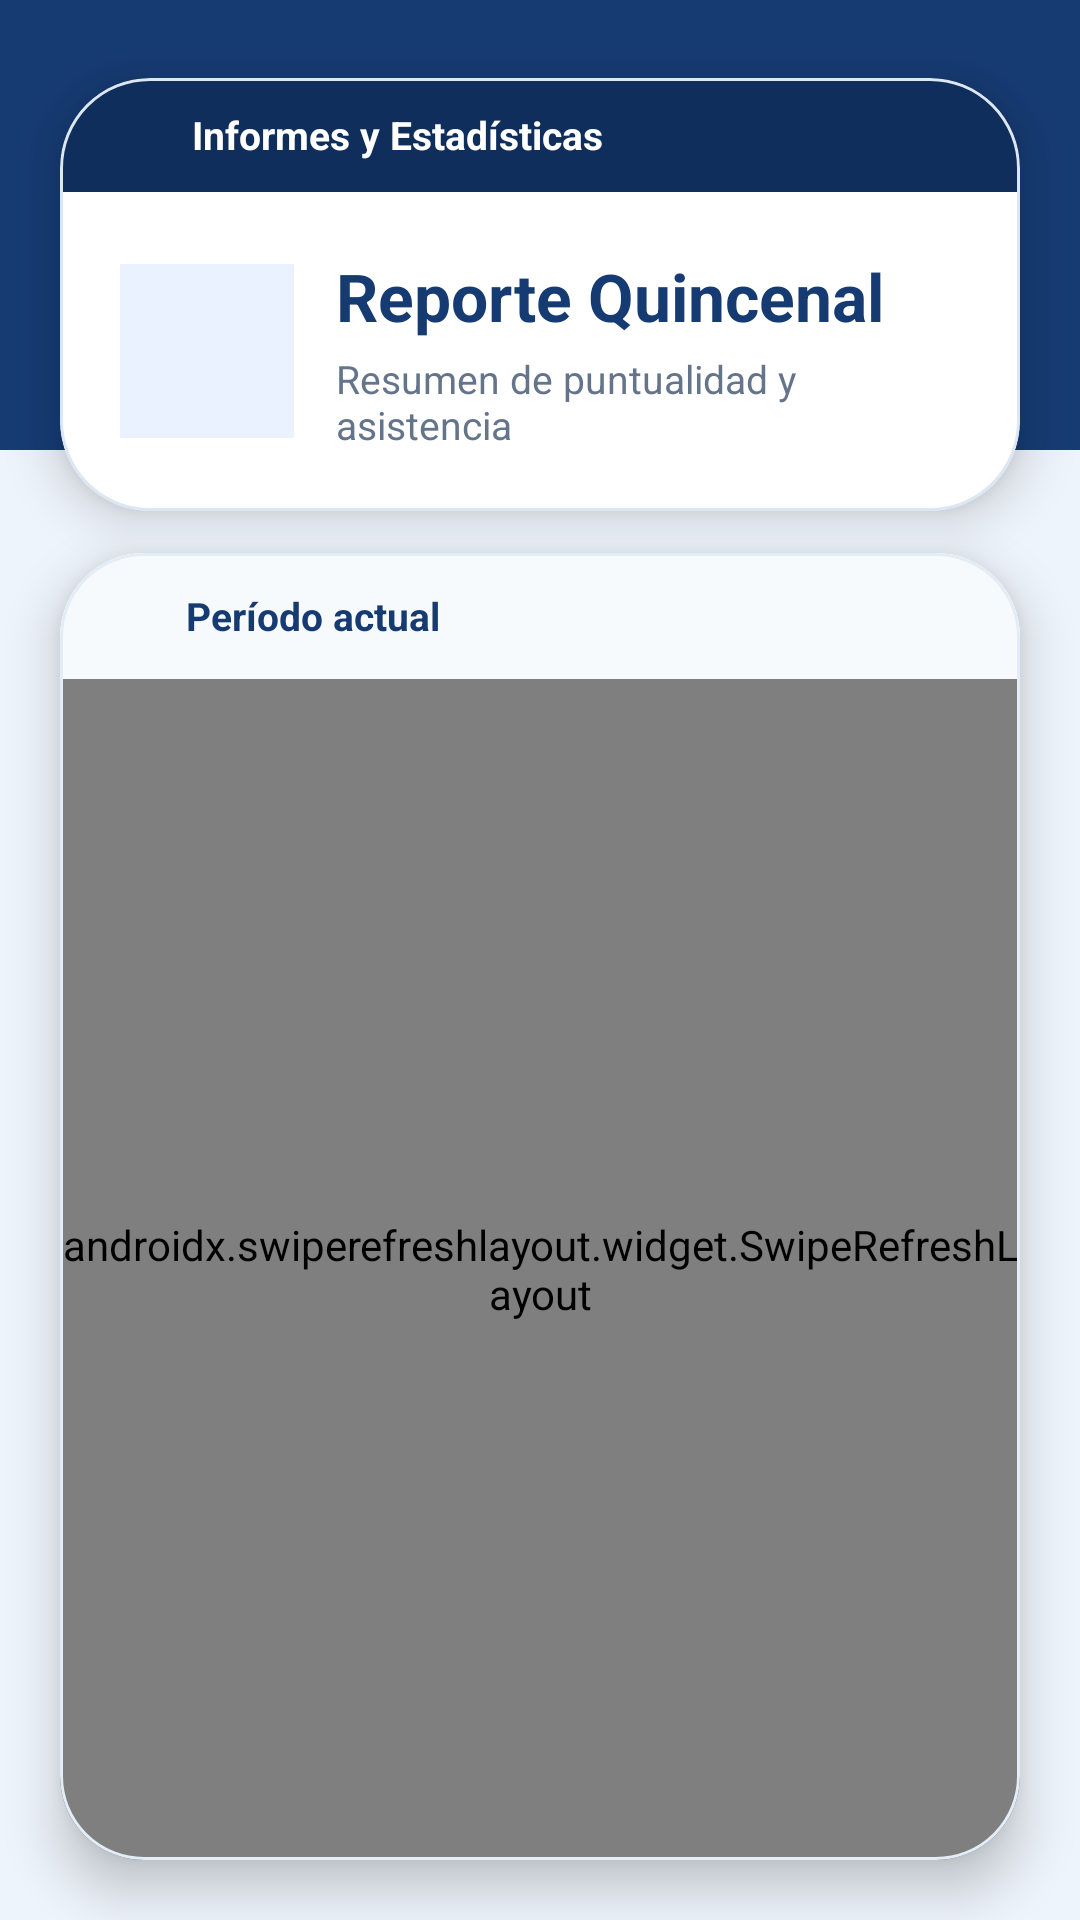

Layout XML and referenced resources for this Android screen:
<!-- AndroidManifest.xml: application theme Theme.SistemaAsistenciaPersonal -->
<!-- res/layout/fragment_reporte_quincenal.xml -->
<?xml version="1.0" encoding="utf-8"?>
<androidx.constraintlayout.widget.ConstraintLayout xmlns:android="http://schemas.android.com/apk/res/android"
    xmlns:app="http://schemas.android.com/apk/res-auto" android:layout_width="match_parent"
    android:layout_height="match_parent" android:background="#EEF4FB">
    <View android:id="@+id/topBand" android:layout_width="0dp" android:layout_height="150dp" android:background="#163B73"
        app:layout_constraintTop_toTopOf="parent" app:layout_constraintStart_toStartOf="parent" app:layout_constraintEnd_toEndOf="parent" />
    <com.google.android.material.card.MaterialCardView android:id="@+id/cardHeader"
        android:layout_width="0dp" android:layout_height="wrap_content" android:layout_marginStart="20dp" android:layout_marginTop="26dp" android:layout_marginEnd="20dp"
        app:cardBackgroundColor="#FFFFFF" app:cardCornerRadius="30dp" app:cardElevation="10dp" app:strokeColor="#DCE7F3" app:strokeWidth="1dp"
        app:layout_constraintTop_toTopOf="parent" app:layout_constraintStart_toStartOf="parent" app:layout_constraintEnd_toEndOf="parent">
        <LinearLayout android:layout_width="match_parent" android:layout_height="wrap_content" android:orientation="vertical">
            <LinearLayout android:layout_width="match_parent" android:layout_height="wrap_content" android:background="#0F2E5C"
                android:gravity="center_vertical" android:paddingHorizontal="18dp" android:paddingVertical="10dp">
                <ImageView android:layout_width="18dp" android:layout_height="18dp" android:src="@drawable/ic_file" app:tint="#FFFFFF" />
                <TextView android:layout_width="wrap_content" android:layout_height="wrap_content" android:layout_marginStart="8dp"
                    android:text="Informes y Estadísticas" android:textColor="#FFFFFF" android:textSize="13sp" android:textStyle="bold" />
            </LinearLayout>
            <LinearLayout android:layout_width="match_parent" android:layout_height="wrap_content" android:gravity="center_vertical" android:padding="20dp">
                <FrameLayout android:layout_width="58dp" android:layout_height="58dp" android:background="#EAF2FF">
                    <ImageView android:layout_width="28dp" android:layout_height="28dp" android:layout_gravity="center" android:src="@drawable/ic_file" app:tint="#163B73" />
                </FrameLayout>
                <LinearLayout android:layout_width="0dp" android:layout_height="wrap_content" android:layout_weight="1" android:layout_marginStart="14dp" android:orientation="vertical">
                    <TextView android:layout_width="wrap_content" android:layout_height="wrap_content" android:text="Reporte Quincenal" android:textColor="#163B73" android:textSize="22sp" android:textStyle="bold" />
                    <TextView android:layout_width="wrap_content" android:layout_height="wrap_content" android:layout_marginTop="4dp" android:text="Resumen de puntualidad y asistencia" android:textColor="#64748B" android:textSize="13sp" />
                </LinearLayout>
            </LinearLayout>
        </LinearLayout>
    </com.google.android.material.card.MaterialCardView>
    <com.google.android.material.card.MaterialCardView android:layout_width="0dp" android:layout_height="0dp"
        android:layout_marginStart="20dp" android:layout_marginTop="14dp" android:layout_marginEnd="20dp" android:layout_marginBottom="20dp"
        app:cardBackgroundColor="#FFFFFF" app:cardCornerRadius="28dp" app:cardElevation="10dp" app:strokeColor="#E3EDF7" app:strokeWidth="1dp"
        app:layout_constraintTop_toBottomOf="@id/cardHeader" app:layout_constraintBottom_toBottomOf="parent"
        app:layout_constraintStart_toStartOf="parent" app:layout_constraintEnd_toEndOf="parent">
        <LinearLayout android:layout_width="match_parent" android:layout_height="match_parent" android:orientation="vertical">
            <LinearLayout android:layout_width="match_parent" android:layout_height="wrap_content" android:background="#F7FAFD"
                android:gravity="center_vertical" android:paddingHorizontal="16dp" android:paddingVertical="12dp">
                <ImageView android:layout_width="18dp" android:layout_height="18dp" android:src="@drawable/ic_file" app:tint="#163B73" />
                <TextView android:layout_width="wrap_content" android:layout_height="wrap_content" android:layout_marginStart="8dp"
                    android:text="Período actual" android:textColor="#163B73" android:textSize="13sp" android:textStyle="bold" />
            </LinearLayout>
            <androidx.swiperefreshlayout.widget.SwipeRefreshLayout android:id="@+id/swipeRefresh" android:layout_width="match_parent" android:layout_height="0dp" android:layout_weight="1">
                <androidx.recyclerview.widget.RecyclerView android:id="@+id/rvReportes" android:layout_width="match_parent" android:layout_height="match_parent"
                    android:clipToPadding="false" android:paddingHorizontal="12dp" android:paddingTop="12dp" android:paddingBottom="16dp" android:scrollbars="vertical" />
            </androidx.swiperefreshlayout.widget.SwipeRefreshLayout>
        </LinearLayout>
    </com.google.android.material.card.MaterialCardView>
</androidx.constraintlayout.widget.ConstraintLayout>
<!-- resources referenced by this layout -->
<resources>
  <style name="Theme.SistemaAsistenciaPersonal" parent="Base.Theme.SistemaAsistenciaPersonal" />
  <style name="Base.Theme.SistemaAsistenciaPersonal" parent="Theme.Material3.DayNight.NoActionBar">
          
          
      </style>
</resources>
